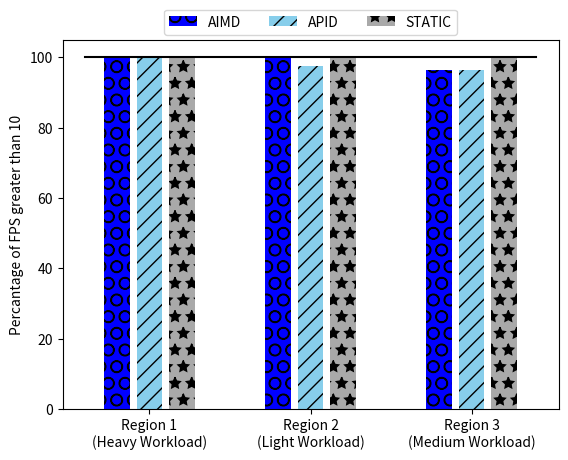
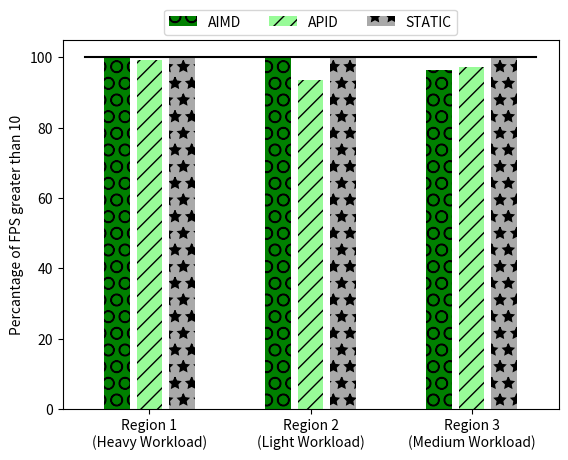
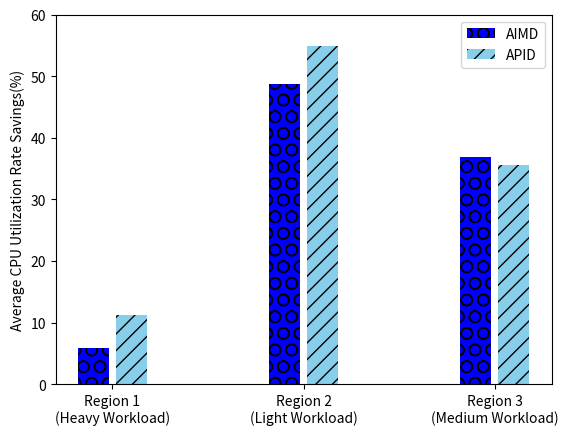
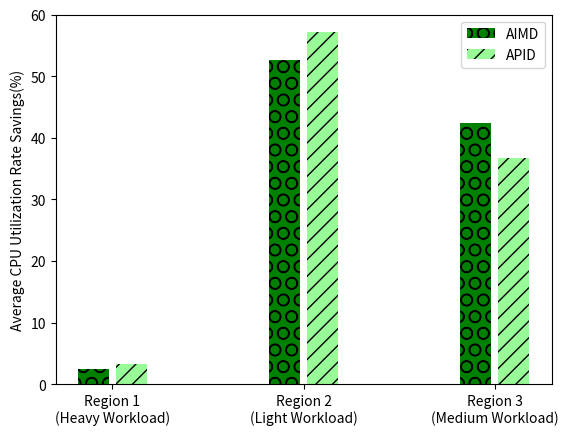

Here is the Python script that generated these plots, in order:
import numpy as np
import matplotlib.pyplot as plt



aimd_inrange_1 = [100.0, 100.0, 96.3]
aimd_inrange_2 = [100.0, 100.0, 96.3]
aimd_cpu_1 = [5.84, 48.77, 36.83]
aimd_cpu_2 = [2.49, 52.56, 42.35]







apid_inrange_1 = [100.0, 97.37, 96.49]
apid_inrange_2 = [99.3, 93.59, 97.32]
apid_cpu_1 = [11.3, 54.9, 35.5]
apid_cpu_2 = [3.33, 57.16, 36.75]


static_inrange_1 = [100.0, 100.0, 100.0]
static_inrange_2 = [100.0, 100.0, 100.0]
static_cpu_1 = [0.0, 0.0, 0.0]
static_cpu_2 = [0.0, 0.0, 0.0]




s='AIMD'
for i in aimd_cpu_1:
	s+=('& '+str(i)+'\\% ')
print(s+ ' \\\\ \\hline')
s='APID'
for i in apid_cpu_1:
	s+=('& '+str(i)+'\\% ')
print(s+ ' \\\\ \\hline')

print('')
s='AIMD'
for i in aimd_cpu_2:
	s+=('& '+str(i)+'\\% ')
print(s+ ' \\\\ \\hline')
s='APID'
for i in apid_cpu_2:
	s+=('& '+str(i)+'\\% ')
print(s+ ' \\\\ \\hline')

print('')
s='STATIC'
for i in static_inrange_1:
	s+=('& '+str(i)+'\\% ')
print(s+ ' \\\\ \\hline')
s='AIMD'
for i in aimd_inrange_1:
	s+=('& '+str(i)+'\\% ')
print(s+ ' \\\\ \\hline')
s='APID'
for i in apid_inrange_1:
	s+=('& '+str(i)+'\\% ')
print(s+ ' \\\\ \\hline')

print('')
s='STATIC'
for i in static_inrange_2:
	s+=('& '+str(i)+'\\% ')
print(s+ ' \\\\ \\hline')
s='AIMD'
for i in aimd_inrange_2:
	s+=('& '+str(i)+'\\% ')
print(s+ ' \\\\ \\hline')
s='APID'
for i in apid_inrange_2:
	s+=('& '+str(i)+'\\% ')
print(s+ ' \\\\ \\hline')





ind = np.arange(3)  # the x locations for the groups
width = 0.2  # the width of the bars
patterns = ("//", '+', "o", '\\', '*', 'o', 'O', '*')






fig, ax = plt.subplots()
rects1 = ax.bar(ind - width*1, aimd_inrange_1, width*.8,color='b', label='AIMD',hatch='O')
# rects2 = ax.bar(ind - width*0.5, aimd_range_inrange_1, width*.8,color='dodgerblue', label='AIMD_range',hatch='O')
rects3 = ax.bar(ind + width*0., apid_inrange_1, width*.8,color='skyblue', label='APID',hatch="//")
rects4 = ax.bar(ind + width*1, static_inrange_1, width*.8, color='darkgrey', label='STATIC',hatch='*')
line = ax.plot([ind[0] - width*2,ind[-1] + width*2],[100,100],'k')



ax.set_ylabel('Percantage of FPS greater than 10')

# ax.set_title('Scores by group and gender')
ax.set_xticks(ind)
ax.set_xticklabels(('Region 1\n(Heavy Workload)', 'Region 2\n(Light Workload)', 'Region 3\n(Medium Workload)'))
ax.legend(loc='upper center', bbox_to_anchor=(0.5, 1.1),ncol=4, fancybox=True, shadow=False,fontsize=10)


fig, ax = plt.subplots()
rects1 = ax.bar(ind - width*1, aimd_inrange_2, width*.8,color='g', label='AIMD',hatch='O')
# rects2 = ax.bar(ind - width*0.5, aimd_range_inrange_2, width*.8,color='limegreen', label='AIMD_range',hatch='O')
rects3 = ax.bar(ind + width*0., apid_inrange_2, width*.8,color='palegreen', label='APID',hatch="//")
rects4 = ax.bar(ind + width*1, static_inrange_2, width*.8, color='darkgrey', label='STATIC',hatch='*')
line = ax.plot([ind[0] - width*2,ind[-1] + width*2],[100,100],'k')



ax.set_ylabel('Percantage of FPS greater than 10')
# ax.set_title('Scores by group and gender')
ax.set_xticks(ind)
ax.set_xticklabels(('Region 1\n(Heavy Workload)', 'Region 2\n(Light Workload)', 'Region 3\n(Medium Workload)'))
ax.legend(loc='upper center', bbox_to_anchor=(0.5, 1.1),ncol=4, fancybox=True, shadow=False,fontsize=10)



fig, ax = plt.subplots()
rects1 = ax.bar(ind - width*.5, aimd_cpu_1, width*.8,color='b', label='AIMD',hatch='O')
# rects2 = ax.bar(ind - width*0, aimd_range_cpu_1, width*.8,color='dodgerblue', label='AIMD_range',hatch='O')
rects3 = ax.bar(ind + width*.5, apid_cpu_1, width*.8,color='skyblue', label='APID',hatch="//")
# line = ax.plot([ind[0] - width*1.5,ind[-1] + width*1.5],[100,100],'k')

# rects4 = ax.bar(ind + width*1.5, static_cpu_1, width*.8, color='darkgrey', label='STATIC',hatch='*')



ax.set_ylabel('Average CPU Utilization Rate Savings(%)')
ax.set_ylim([0,60])

# ax.set_title('Scores by group and gender')
ax.set_xticks(ind)
ax.set_xticklabels(('Region 1\n(Heavy Workload)', 'Region 2\n(Light Workload)', 'Region 3\n(Medium Workload)'))
ax.legend()

fig, ax = plt.subplots()
rects1 = ax.bar(ind - width*.5, aimd_cpu_2, width*.8,color='g', label='AIMD',hatch='O')
# rects2 = ax.bar(ind - width*0, aimd_range_cpu_2, width*.8,color='limegreen', label='AIMD_range',hatch='O')
rects3 = ax.bar(ind + width*.5, apid_cpu_2, width*.8,color='palegreen', label='APID',hatch="//")
# line = ax.plot([ind[0] - width*1.5,ind[-1] + width*1.5],[100,100],'k')

# rects4 = ax4.bar(ind + width*1.5, static_cpu_2, width*.8, color='darkgrey', label='STATIC',hatch='*')



ax.set_ylabel('Average CPU Utilization Rate Savings(%)')
ax.set_ylim([0,60])

# ax.set_title('Scores by group and gender')
ax.set_xticks(ind)
ax.set_xticklabels(('Region 1\n(Heavy Workload)', 'Region 2\n(Light Workload)', 'Region 3\n(Medium Workload)'))
# ax.legend(loc='upper center', bbox_to_anchor=(0.5, 1.1),ncol=3, fancybox=True, shadow=False,fontsize=10)
ax.legend()
# def autolabel(rects, xpos='center'):
#     """
#     Attach a text label above each bar in *rects*, displaying its height.

#     *xpos* indicates which side to place the text w.r.t. the center of
#     the bar. It can be one of the following {'center', 'right', 'left'}.
#     """

#     xpos = xpos.lower()  # normalize the case of the parameter
#     ha = {'center': 'center', 'right': 'left', 'left': 'right'}
#     offset = {'center': 0.5, 'right': 0.57, 'left': 0.43}  # x_txt = x + w*off

#     for rect in rects:
#         height = rect.get_height()
#         ax.text(rect.get_x() + rect.get_width()*offset[xpos], 1.01*height,
#                 '{}'.format(height), ha=ha[xpos], va='bottom')
# autolabel(rects1, "left")
# autolabel(rects2, "right")

plt.show()


